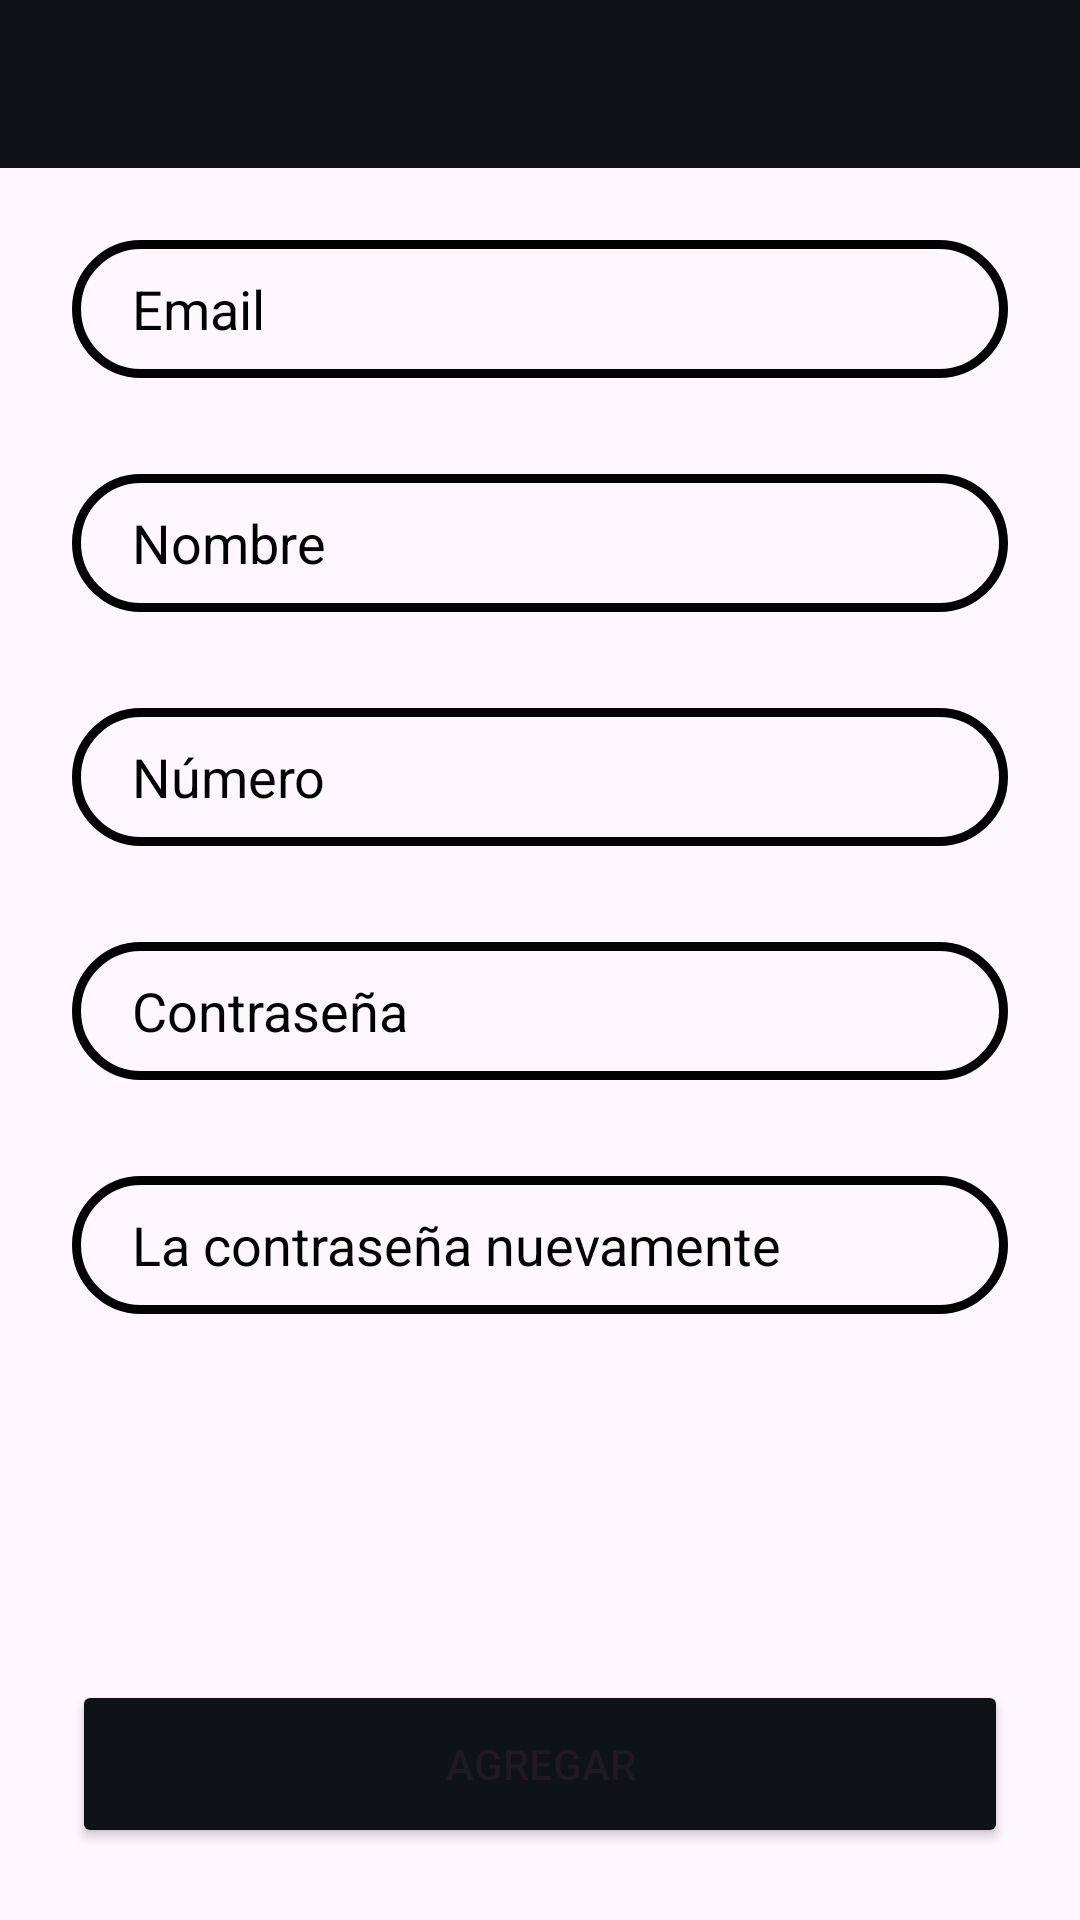

Android layout source for this screen:
<!-- AndroidManifest.xml: application theme Theme.LoginAPP -->
<!-- res/layout/activity_sing_up_system.xml -->
<?xml version="1.0" encoding="utf-8"?>
<androidx.constraintlayout.widget.ConstraintLayout xmlns:android="http://schemas.android.com/apk/res/android"
    xmlns:app="http://schemas.android.com/apk/res-auto"
    xmlns:tools="http://schemas.android.com/tools"
    android:layout_width="match_parent"
    android:layout_height="match_parent"
    tools:context=".activitys.SingUpSystemActivity">

    <androidx.appcompat.widget.Toolbar
        android:id="@+id/toolbar3"
        android:layout_width="0dp"
        android:layout_height="wrap_content"
        android:background="@color/main_color"
        android:minHeight="?attr/actionBarSize"
        android:theme="@style/ToolBarStyle"
        app:layout_constraintEnd_toEndOf="parent"
        app:layout_constraintStart_toStartOf="parent"
        app:layout_constraintTop_toTopOf="parent" />

    <EditText
        android:id="@+id/editTextEmailSUS"
        android:layout_width="0dp"
        android:layout_height="46dp"
        android:layout_marginStart="24dp"
        android:layout_marginTop="24dp"
        android:layout_marginEnd="24dp"
        android:background="@drawable/custom_text_input_background_black"
        android:ems="10"
        android:hint="Email"
        android:inputType="textEmailAddress"
        android:paddingLeft="20dp"
        android:text=""
        android:textColorHint="@color/black"
        app:layout_constraintEnd_toEndOf="parent"
        app:layout_constraintStart_toStartOf="parent"
        app:layout_constraintTop_toBottomOf="@+id/toolbar3" />

    <EditText
        android:id="@+id/editTextNameSUS"
        android:layout_width="0dp"
        android:layout_height="46dp"
        android:layout_marginStart="24dp"
        android:layout_marginTop="32dp"
        android:layout_marginEnd="24dp"
        android:background="@drawable/custom_text_input_background_black"
        android:ems="10"
        android:hint="Nombre"
        android:inputType="text"
        android:paddingLeft="20dp"
        android:text=""
        android:textColorHint="@color/black"
        app:layout_constraintEnd_toEndOf="parent"
        app:layout_constraintStart_toStartOf="parent"
        app:layout_constraintTop_toBottomOf="@+id/editTextEmailSUS" />

    <EditText
        android:id="@+id/editTextNumberSUS"
        android:layout_width="0dp"
        android:layout_height="46dp"
        android:layout_marginStart="24dp"
        android:layout_marginTop="32dp"
        android:layout_marginEnd="24dp"
        android:background="@drawable/custom_text_input_background_black"
        android:ems="10"
        android:hint="Número"
        android:inputType="numberDecimal"
        android:paddingLeft="20dp"
        android:text=""
        android:textColorHint="@color/black"
        app:layout_constraintEnd_toEndOf="parent"
        app:layout_constraintStart_toStartOf="parent"
        app:layout_constraintTop_toBottomOf="@+id/editTextNameSUS" />

    <EditText
        android:id="@+id/editTextPasswordSUS"
        android:layout_width="0dp"
        android:layout_height="46dp"
        android:layout_marginStart="24dp"
        android:layout_marginTop="32dp"
        android:layout_marginEnd="24dp"
        android:background="@drawable/custom_text_input_background_black"
        android:ems="10"
        android:hint="Contraseña"
        android:inputType="textPassword"
        android:paddingLeft="20dp"
        android:text=""
        android:textColorHint="@color/black"
        app:layout_constraintEnd_toEndOf="parent"
        app:layout_constraintStart_toStartOf="parent"
        app:layout_constraintTop_toBottomOf="@+id/editTextNumberSUS" />

    <EditText
        android:id="@+id/editTextRPasswordSUS"
        android:layout_width="0dp"
        android:layout_height="46dp"
        android:layout_marginStart="24dp"
        android:layout_marginTop="32dp"
        android:layout_marginEnd="24dp"
        android:background="@drawable/custom_text_input_background_black"
        android:ems="10"
        android:hint="La contraseña nuevamente"
        android:inputType="textPassword"
        android:paddingLeft="20dp"
        android:text=""
        android:textColorHint="@color/black"
        app:layout_constraintEnd_toEndOf="parent"
        app:layout_constraintStart_toStartOf="parent"
        app:layout_constraintTop_toBottomOf="@+id/editTextPasswordSUS" />

    <Button
        android:id="@+id/buttonSingUpSystem"
        android:layout_width="0dp"
        android:layout_height="56dp"
        android:layout_marginStart="24dp"
        android:layout_marginEnd="24dp"
        android:layout_marginBottom="24dp"
        android:backgroundTint="@color/main_color"
        android:text="Agregar"
        app:layout_constraintBottom_toBottomOf="parent"
        app:layout_constraintEnd_toEndOf="parent"
        app:layout_constraintStart_toStartOf="parent" />
</androidx.constraintlayout.widget.ConstraintLayout>
<!-- resources referenced by this layout -->
<resources>
  <color name="black">#FF000000</color>
  <color name="main_color">#0F1217</color>
  <!-- drawable custom_text_input_background_black (drawable) -->
  <?xml version="1.0" encoding="utf-8"?>
  <selector xmlns:android="http://schemas.android.com/apk/res/android">
      <item>
          <shape android:shape="rectangle">
              <corners android:radius="30dp" />
              <stroke
                  android:width="3dp"
                  android:color="@color/black" />
          </shape>
      </item>
  </selector>
  <style name="ToolBarStyle" parent="Theme.AppCompat">
          <item name="android:textColorPrimary">@android:color/white</item>
          <item name="android:textColorSecondary">@android:color/white</item>
          <item name="actionMenuTextColor">@android:color/white</item>
      </style>
  <style name="Theme.LoginAPP" parent="Base.Theme.LoginAPP" />
  <style name="Base.Theme.LoginAPP" parent="Theme.Material3.DayNight.NoActionBar">
          
          <item name="colorPrimary">@color/main_color</item>
      </style>
</resources>
